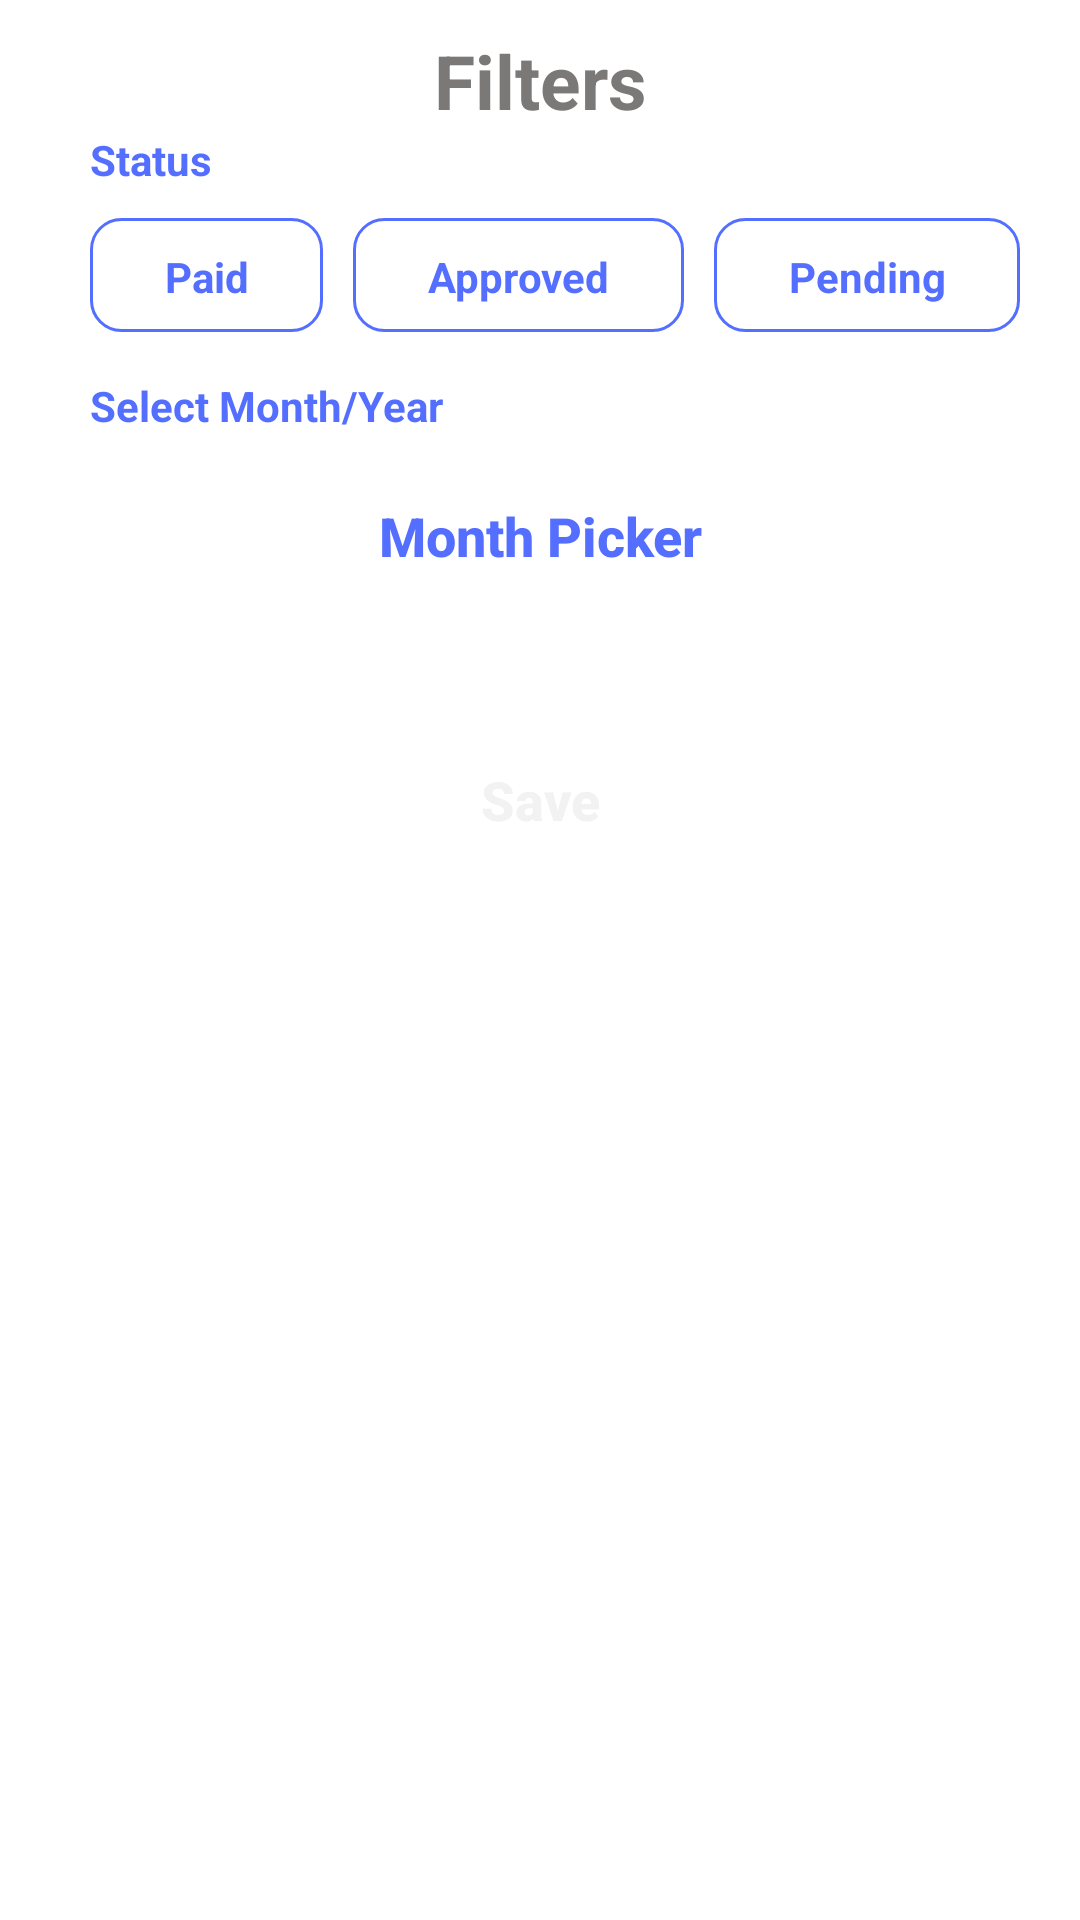

Write the Android layout XML for this screen, with the resource values it uses.
<!-- AndroidManifest.xml: application theme Theme.Helix -->
<!-- res/layout/company_filter_bottom_sheet.xml -->
<?xml version="1.0" encoding="utf-8"?>
<LinearLayout
    xmlns:android="http://schemas.android.com/apk/res/android"
    xmlns:app="http://schemas.android.com/apk/res-auto"
    android:layout_width="match_parent"
    android:layout_height="match_parent"
    android:orientation="vertical"
    android:background="@drawable/bottom_sheet_bg">

    <TextView
        android:layout_width="match_parent"
        android:layout_height="wrap_content"
        android:textAlignment="center"
        android:text="Filters"
        android:textSize="25sp"
        android:textStyle="bold"
        android:textColor="@color/light_grey"/>



    <TextView
        android:layout_width="wrap_content"
        android:layout_height="wrap_content"
        android:text="Status"
        android:layout_marginStart="20dp"
        android:textColor="@color/blue"
        android:textStyle="bold"/>

    <RadioGroup
        android:id="@+id/companyFiltersRadioGroupStatusBtn"
        android:layout_width="match_parent"
        android:layout_height="wrap_content"
        android:layout_marginStart="20dp"
        android:layout_marginBottom="5dp"
        android:layout_marginTop="10dp"
        android:orientation="horizontal">

        <RadioButton
            android:layout_width="wrap_content"
            android:layout_height="38dp"
            android:background="@drawable/library_radio_group_selector"
            android:button="@null"
            android:checked="false"
            android:padding="10dp"
            android:layout_weight="1"
            android:textAlignment="center"
            android:text="Paid"
            android:layout_marginEnd="10dp"
            android:textStyle="bold"
            android:textColor="@color/blue" />

        <RadioButton
            android:layout_width="wrap_content"
            android:layout_height="38dp"
            android:background="@drawable/library_radio_group_selector"
            android:button="@null"
            android:checked="false"
            android:layout_weight="1"
            android:textAlignment="center"
            android:padding="10dp"
            android:text="Approved"
            android:textStyle="bold"
            android:layout_marginEnd="10dp"
            android:textColor="@color/blue" />

        <RadioButton
            android:layout_width="wrap_content"
            android:layout_height="38dp"
            android:background="@drawable/library_radio_group_selector"
            android:button="@null"
            android:layout_weight="1"
            android:checked="false"
            android:padding="10dp"
            android:textAlignment="center"
            android:text="Pending"
            android:textStyle="bold"
            android:layout_marginEnd="10dp"
            android:textColor="@color/blue" />

    </RadioGroup>

    <TextView
        android:layout_width="wrap_content"
        android:layout_height="wrap_content"
        android:text="Select Month/Year"
        android:layout_marginStart="20dp"
        android:textColor="@color/blue"
        android:layout_marginTop="10dp"
        android:textStyle="bold"/>

    <androidx.appcompat.widget.AppCompatButton
        android:layout_width="match_parent"
        android:layout_height="wrap_content"
        android:id="@+id/companyFilterMonthPickerBtn"
        android:text="Month Picker"
        android:textStyle="bold"
        android:textSize="18sp"
        android:textAllCaps="false"
        android:textColor="@color/blue"
        android:background="@drawable/corner_button"
        android:backgroundTint="@color/light_blue"
        android:layout_margin="10dp"/>

    <androidx.appcompat.widget.AppCompatButton
        android:layout_width="150dp"
        android:layout_height="wrap_content"
        android:id="@+id/companySaveFilterBtn"
        android:text="Save"
        android:textStyle="bold"
        android:layout_gravity="center"
        android:textSize="18sp"
        android:textAllCaps="false"
        android:textColor="@color/colorBackground"
        android:background="@drawable/corner_button"
        android:backgroundTint="@color/blue"
        android:layout_margin="30dp"
        android:layout_marginBottom="20dp"/>


</LinearLayout>
<!-- resources referenced by this layout -->
<resources>
  <color name="blue">#546FFF</color>
  <color name="colorBackground">#f2f2f2</color>
  <color name="light_blue">#C5DBFF</color>
  <color name="light_grey">#7B7878</color>
  <!-- drawable bottom_sheet_bg (drawable) -->
  <?xml version="1.0" encoding="utf-8"?>
  <shape xmlns:android="http://schemas.android.com/apk/res/android">
  
      <solid android:color="@color/white"/>
  
      <corners android:topLeftRadius="30dp" android:topRightRadius="30dp"/>
  
      <padding android:bottom="10dp" android:left="10dp" android:right="10dp" android:top="10dp"/>
  </shape>
  <!-- drawable library_radio_group_selector (drawable) -->
  <?xml version="1.0" encoding="utf-8"?>
  <selector xmlns:android="http://schemas.android.com/apk/res/android">
      <item android:drawable="@drawable/white_bg_radio_btn" android:state_checked="false"/>
      <item android:drawable="@drawable/blue_bg_radio_btn" android:state_checked="true"/>
  </selector>
  <style name="Theme.Helix" parent="Theme.MaterialComponents.Light.NoActionBar">
          
          <item name="colorPrimary">@color/white</item>
          <item name="colorPrimaryVariant">@color/blue</item>
          <item name="colorOnPrimary">@color/black</item>
          
          <item name="colorSecondary">@color/teal_200</item>
          <item name="colorSecondaryVariant">@color/teal_200</item>
          <item name="colorOnSecondary">@color/black</item>
          
          <item name="android:statusBarColor">?attr/colorPrimaryVariant</item>
          
          <item name="android:navigationBarColor">@color/blue</item>
      </style>
  <color name="white">#FFFFFFFF</color>
  <!-- drawable white_bg_radio_btn (drawable) -->
  <?xml version="1.0" encoding="utf-8"?>
  <shape
      android:shape="rectangle"
      xmlns:android="http://schemas.android.com/apk/res/android">
      <solid android:color="@color/white"/>
      <stroke android:color="@color/blue" android:width="1dp"/>
      <corners android:radius="10dp"/>
  </shape>
  <!-- drawable blue_bg_radio_btn (drawable) -->
  <?xml version="1.0" encoding="utf-8"?>
  <shape
      android:shape="rectangle"
      xmlns:android="http://schemas.android.com/apk/res/android">
      <solid android:color="@color/blue"/>
      <stroke android:color="@color/white" android:width="1dp"/>
      <corners android:radius="10dp"/>
  </shape>
  <color name="black">#000000</color>
  <color name="teal_200">#FF03DAC5</color>
</resources>
